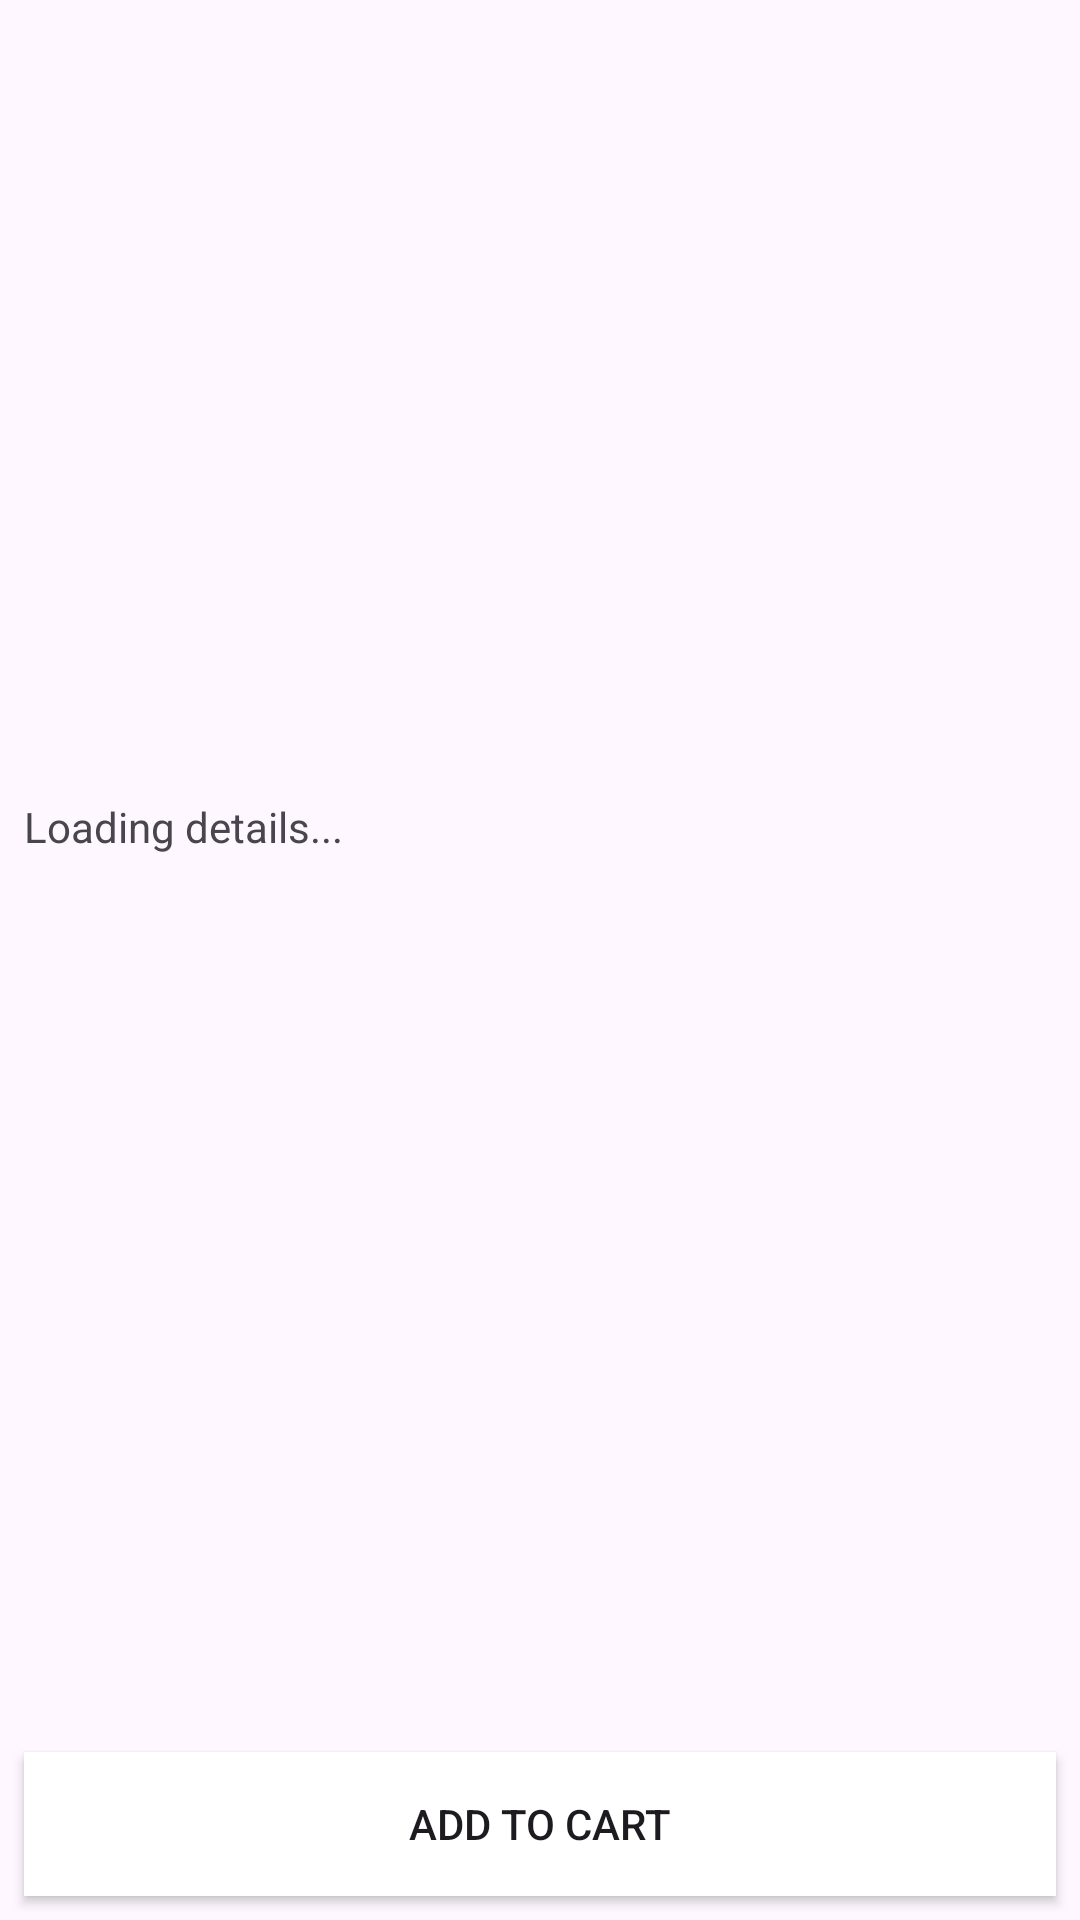

Produce the Android XML layout that renders to this screen, including the resource entries it uses.
<!-- AndroidManifest.xml: application theme Theme.EcomarceApp -->
<!-- res/layout/activity_product_dietail.xml -->
<?xml version="1.0" encoding="utf-8"?>
<androidx.constraintlayout.widget.ConstraintLayout xmlns:android="http://schemas.android.com/apk/res/android"
    xmlns:app="http://schemas.android.com/apk/res-auto"
    xmlns:tools="http://schemas.android.com/tools"
    android:layout_width="match_parent"
    android:layout_height="match_parent"
    tools:context=".productDietailActivity">

    <ImageView
        android:id="@+id/productImage"
        android:layout_width="0dp"
        android:layout_height="250dp"
        android:layout_marginStart="8dp"
        android:layout_marginTop="8dp"
        android:layout_marginEnd="8dp"
        android:scaleType="fitCenter"
        app:layout_constraintEnd_toEndOf="parent"
        app:layout_constraintStart_toStartOf="parent"
        app:layout_constraintTop_toTopOf="parent"
        tools:srcCompat="@tools:sample/backgrounds/scenic" />

    <TextView
        android:id="@+id/productDescription"
        android:layout_width="0dp"
        android:layout_height="wrap_content"
        android:layout_marginTop="8dp"
        android:text="Loading details..."
        app:layout_constraintEnd_toEndOf="@+id/productImage"
        app:layout_constraintStart_toStartOf="@+id/productImage"
        app:layout_constraintTop_toBottomOf="@+id/productImage" />

    <Button
        android:id="@+id/addToCartBtn"
        android:layout_width="0dp"
        android:layout_height="wrap_content"
        android:layout_marginStart="8dp"
        android:layout_marginEnd="8dp"
        android:layout_marginBottom="8dp"
        android:background="#ffff"
        android:text="Add to Cart"
        app:layout_constraintBottom_toBottomOf="parent"
        app:layout_constraintEnd_toEndOf="parent"
        app:layout_constraintStart_toStartOf="parent" />
</androidx.constraintlayout.widget.ConstraintLayout>
<!-- resources referenced by this layout -->
<resources>
  <style name="Theme.EcomarceApp" parent="Base.Theme.EcomarceApp" />
  <style name="Base.Theme.EcomarceApp" parent="Theme.Material3.DayNight.NoActionBar">
          
          
      </style>
</resources>
